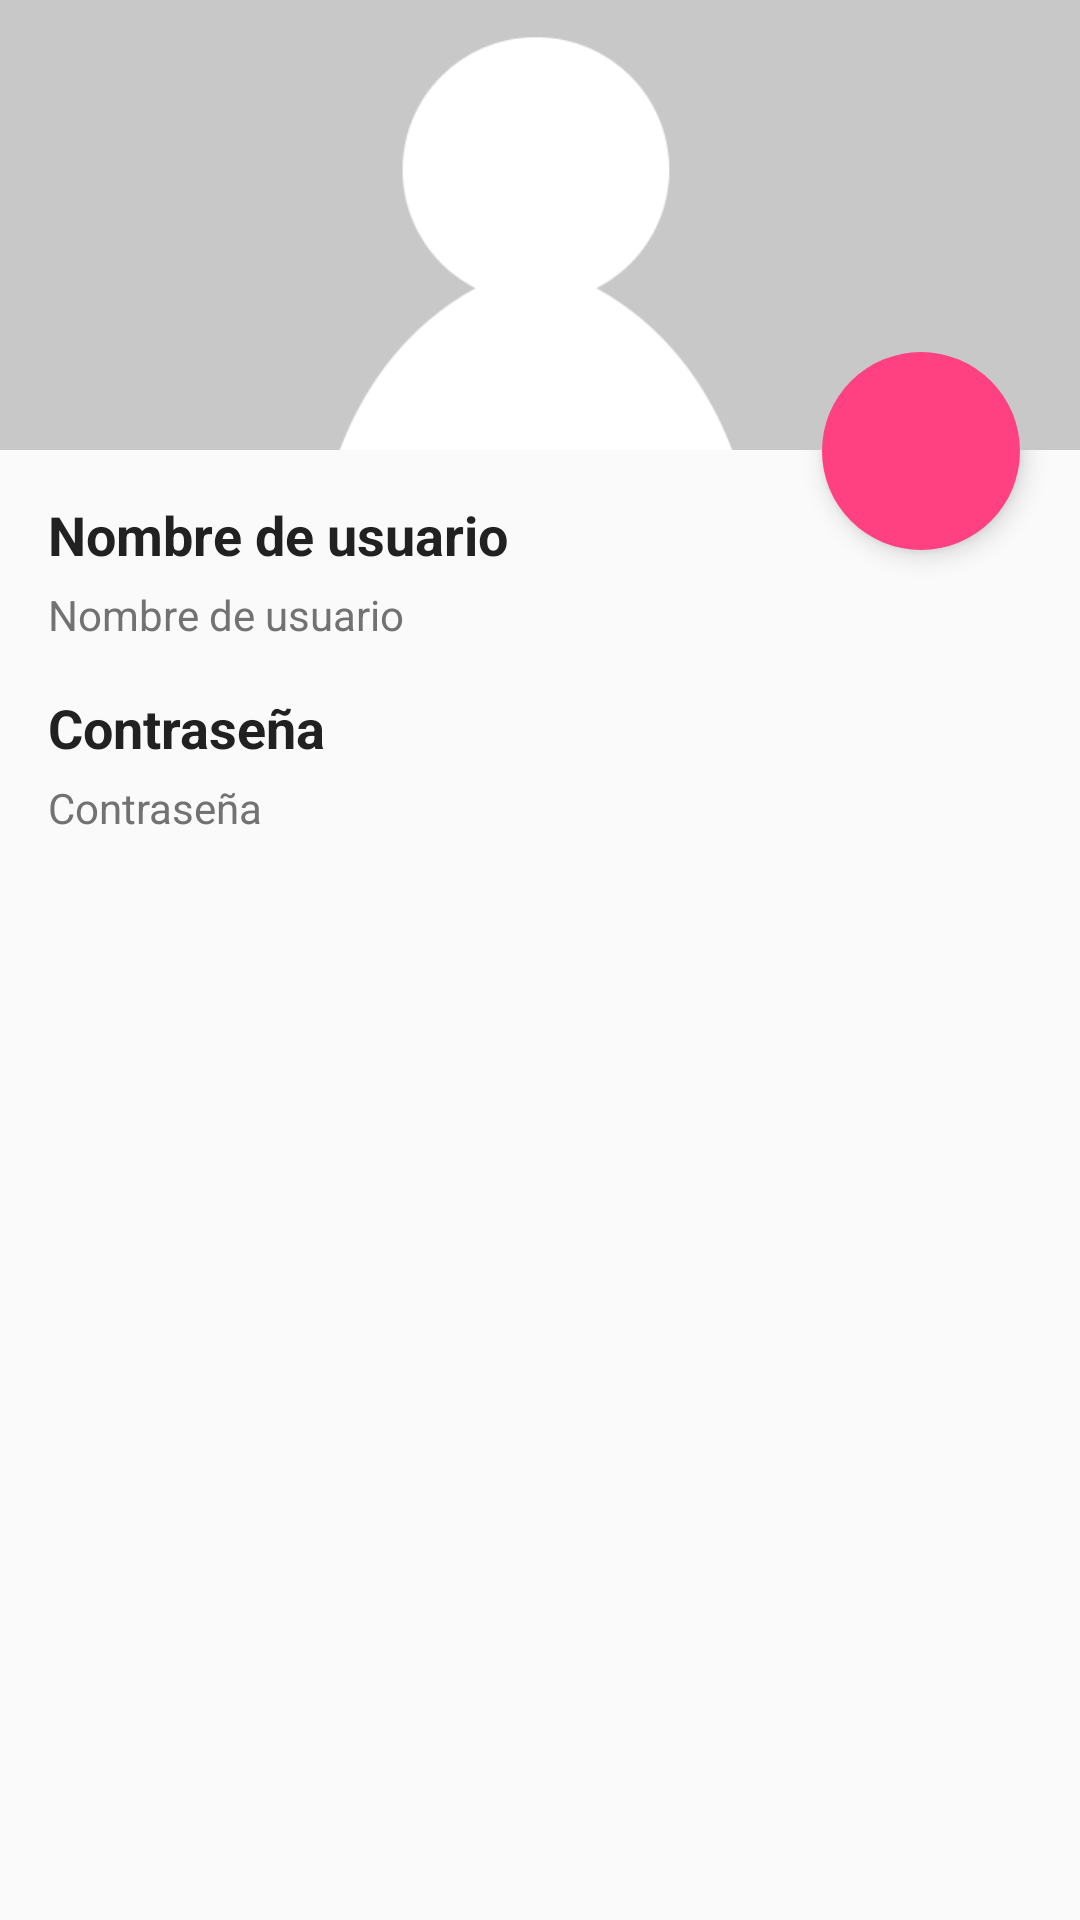

This screen was rendered from an Android layout file. Write that file and the resources it references.
<!-- AndroidManifest.xml: application theme AppTheme -->
<!-- res/layout/activity_usuario_view_fragment.xml -->
<ScrollView xmlns:android="http://schemas.android.com/apk/res/android"
    xmlns:tools="http://schemas.android.com/tools"
    tools:context="org.institutoserpis.ejerciciodbcebe.ViajeActivity"
    android:layout_width="match_parent"
    android:layout_height="match_parent"
    android:layout_marginTop="?attr/actionBarSize">
    <RelativeLayout
        android:layout_width="match_parent"
        android:layout_height="match_parent">
        <RelativeLayout
            android:layout_width="match_parent"
            android:layout_height="150dp"
            android:elevation="5dp"
            android:id="@+id/nav">
            <ImageView
                android:layout_width="match_parent"
                android:layout_height="wrap_content"
                android:src="@drawable/usuario"
                android:id="@+id/imageViewFoto"
                android:scaleType="centerCrop" />

        </RelativeLayout>

        <LinearLayout
            android:orientation="vertical"
            android:layout_width="match_parent"
            android:layout_height="wrap_content"
            android:padding="16dp"
            android:layout_below="@id/nav">

            <LinearLayout
                android:orientation="vertical"
                android:layout_width="match_parent"
                android:layout_height="wrap_content">
                <TextView
                    android:layout_width="wrap_content"
                    android:layout_height="wrap_content"
                    android:text="Nombre de usuario"
                    android:textColor="#212121"
                    android:textSize="@dimen/abc_text_size_medium_material"
                    android:textStyle="bold"
                    android:paddingBottom="5dp"/>

                <TextView
                    android:layout_width="wrap_content"
                    android:layout_height="wrap_content"
                    android:text="Nombre de usuario"
                    android:textColor="#727272"
                    android:id="@+id/textViewNombreUsuario"
                    android:textSize="@dimen/abc_text_size_small_material" />
            </LinearLayout>

            <LinearLayout
                android:orientation="vertical"
                android:layout_width="match_parent"
                android:layout_height="wrap_content"
                android:paddingTop="16dp">
                <TextView
                    android:layout_width="wrap_content"
                    android:layout_height="wrap_content"
                    android:text="Contraseña"
                    android:textColor="#212121"
                    android:textSize="@dimen/abc_text_size_medium_material"
                    android:textStyle="bold"
                    android:paddingBottom="5dp"/>

                <TextView
                    android:layout_width="wrap_content"
                    android:layout_height="wrap_content"
                    android:text="Contraseña"
                    android:id="@+id/textViewPassword"
                    android:textColor="#727272"
                    android:textSize="@dimen/abc_text_size_small_material" />
            </LinearLayout>
        </LinearLayout>

        <ImageButton
            android:layout_width="66dp"
            android:layout_height="66dp"
            android:background="@drawable/circle"
            android:src="@drawable/ic_mode_edit_white_36dp"
            android:id="@+id/imageButton"
            android:layout_marginRight="20dp"
            android:elevation="5dp"
            android:layout_marginTop="-33dp"
            android:layout_alignParentRight="true"
            android:layout_below="@id/nav" />
    </RelativeLayout>
</ScrollView>
<!-- resources referenced by this layout -->
<resources>
  <!-- drawable circle (drawable) -->
  <?xml version="1.0" encoding="utf-8"?>
  <shape
      xmlns:android="http://schemas.android.com/apk/res/android"
      android:shape="oval">
  
      <solid
          android:color="@color/colorAccentPink"/>
  
      <size
          android:width="120dp"
          android:height="120dp"/>
  </shape>
  <!-- drawable usuario: jpg bitmap (drawable, 36863 bytes) -->
  <style name="AppTheme" parent="Theme.AppCompat.Light.DarkActionBar">
          <item name="colorPrimary">@color/colorPrimaryIndigo</item>
          <item name="colorPrimaryDark">@color/colorPrimaryDarkIndigo</item>
          <item name="colorAccent">@color/colorAccentPink</item>
  
          <item name="colorButtonNormal">@color/colorAccentPink</item>
      </style>
  <color name="colorAccentPink">#FF4081</color>
  <color name="colorPrimaryIndigo">#3F51B5</color>
  <color name="colorPrimaryDarkIndigo">#303F9F</color>
</resources>
